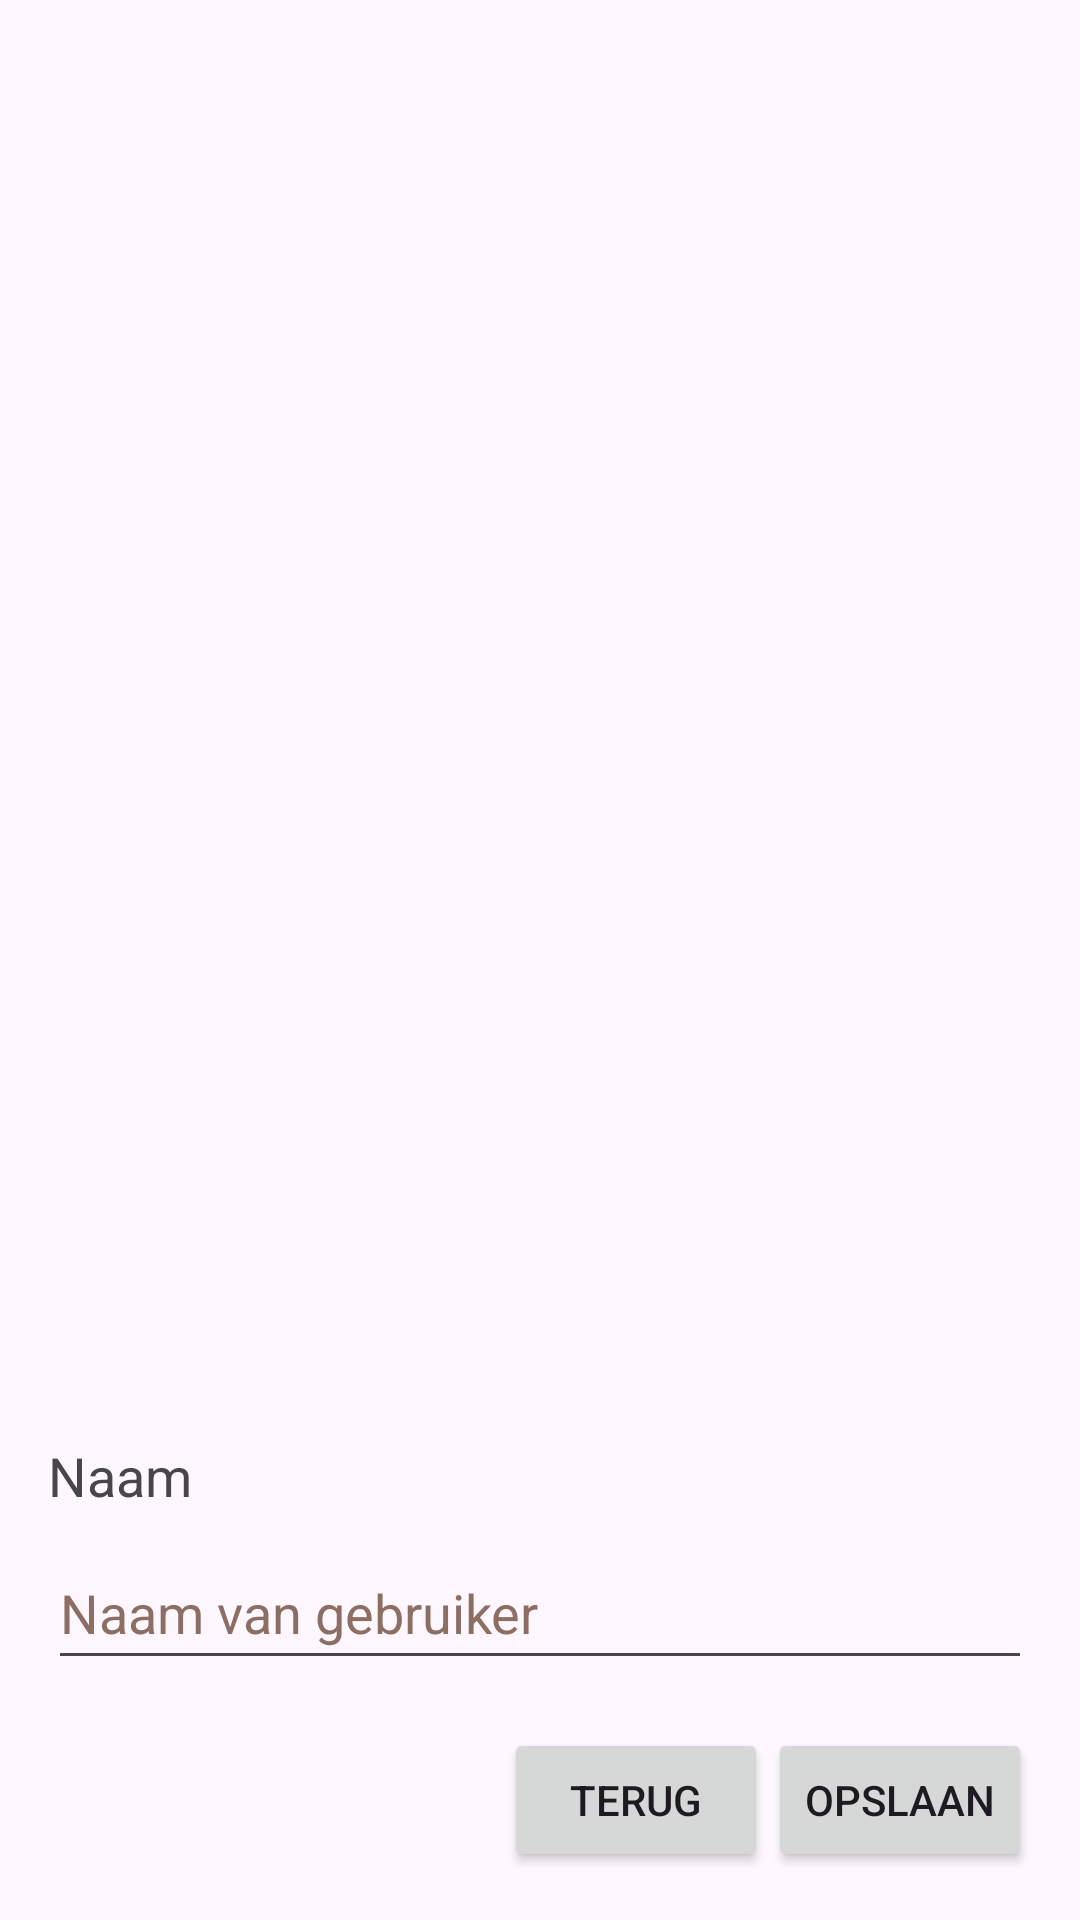

Produce the Android XML layout that renders to this screen, including the resource entries it uses.
<!-- AndroidManifest.xml: application theme Theme.Muhasib -->
<!-- res/layout/activity_add_user.xml -->
<?xml version="1.0" encoding="utf-8"?>
<LinearLayout xmlns:android="http://schemas.android.com/apk/res/android"
    xmlns:tools="http://schemas.android.com/tools"
    android:layout_width="match_parent"
    android:layout_height="match_parent"
    android:orientation="vertical"
    android:padding="16dp">

    <androidx.recyclerview.widget.RecyclerView
        android:id="@+id/users_list_id"
        android:layout_width="match_parent"
        android:layout_height="0dp"
        android:layout_weight="1"
        android:scrollbars="vertical" />

    <TextView
        android:layout_width="wrap_content"
        android:layout_height="wrap_content"
        android:layout_marginBottom="8dp"
        android:text="@string/voer_de_naam_van_de_gebruiker_in"
        android:textSize="18sp" />

    <EditText
        android:id="@+id/et_user_name"
        android:layout_width="match_parent"
        android:layout_height="wrap_content"
        android:hint="@string/naam_van_gebruiker"
        android:inputType="textPersonName"
        android:minHeight="48dp"
        android:textColorHint="#8D6E63"
        tools:ignore="VisualLintTextFieldSize" />

    
    <LinearLayout
        android:layout_width="match_parent"
        android:layout_height="wrap_content"
        android:orientation="horizontal"
        android:gravity="end"
        android:layout_marginTop="16dp">

        <Button
            android:id="@+id/btn_back_user"
            android:layout_width="wrap_content"
            android:layout_height="wrap_content"
            android:layout_marginStart="16dp"
            android:text="@string/terug" />

        <Button
            android:id="@+id/btn_save_user"
            android:layout_width="wrap_content"
            android:layout_height="wrap_content"
            android:text="@string/opslaan" />

    </LinearLayout>

</LinearLayout>
<!-- resources referenced by this layout -->
<resources>
  <string name="naam_van_gebruiker">Naam van gebruiker</string>
  <string name="opslaan">Opslaan</string>
  <string name="terug">Terug</string>
  <string name="voer_de_naam_van_de_gebruiker_in">Naam</string>
  <style name="Theme.Muhasib" parent="Base.Theme.Muhasib" />
  <style name="Base.Theme.Muhasib" parent="Theme.Material3.DayNight.NoActionBar">
          
          
      </style>
</resources>
